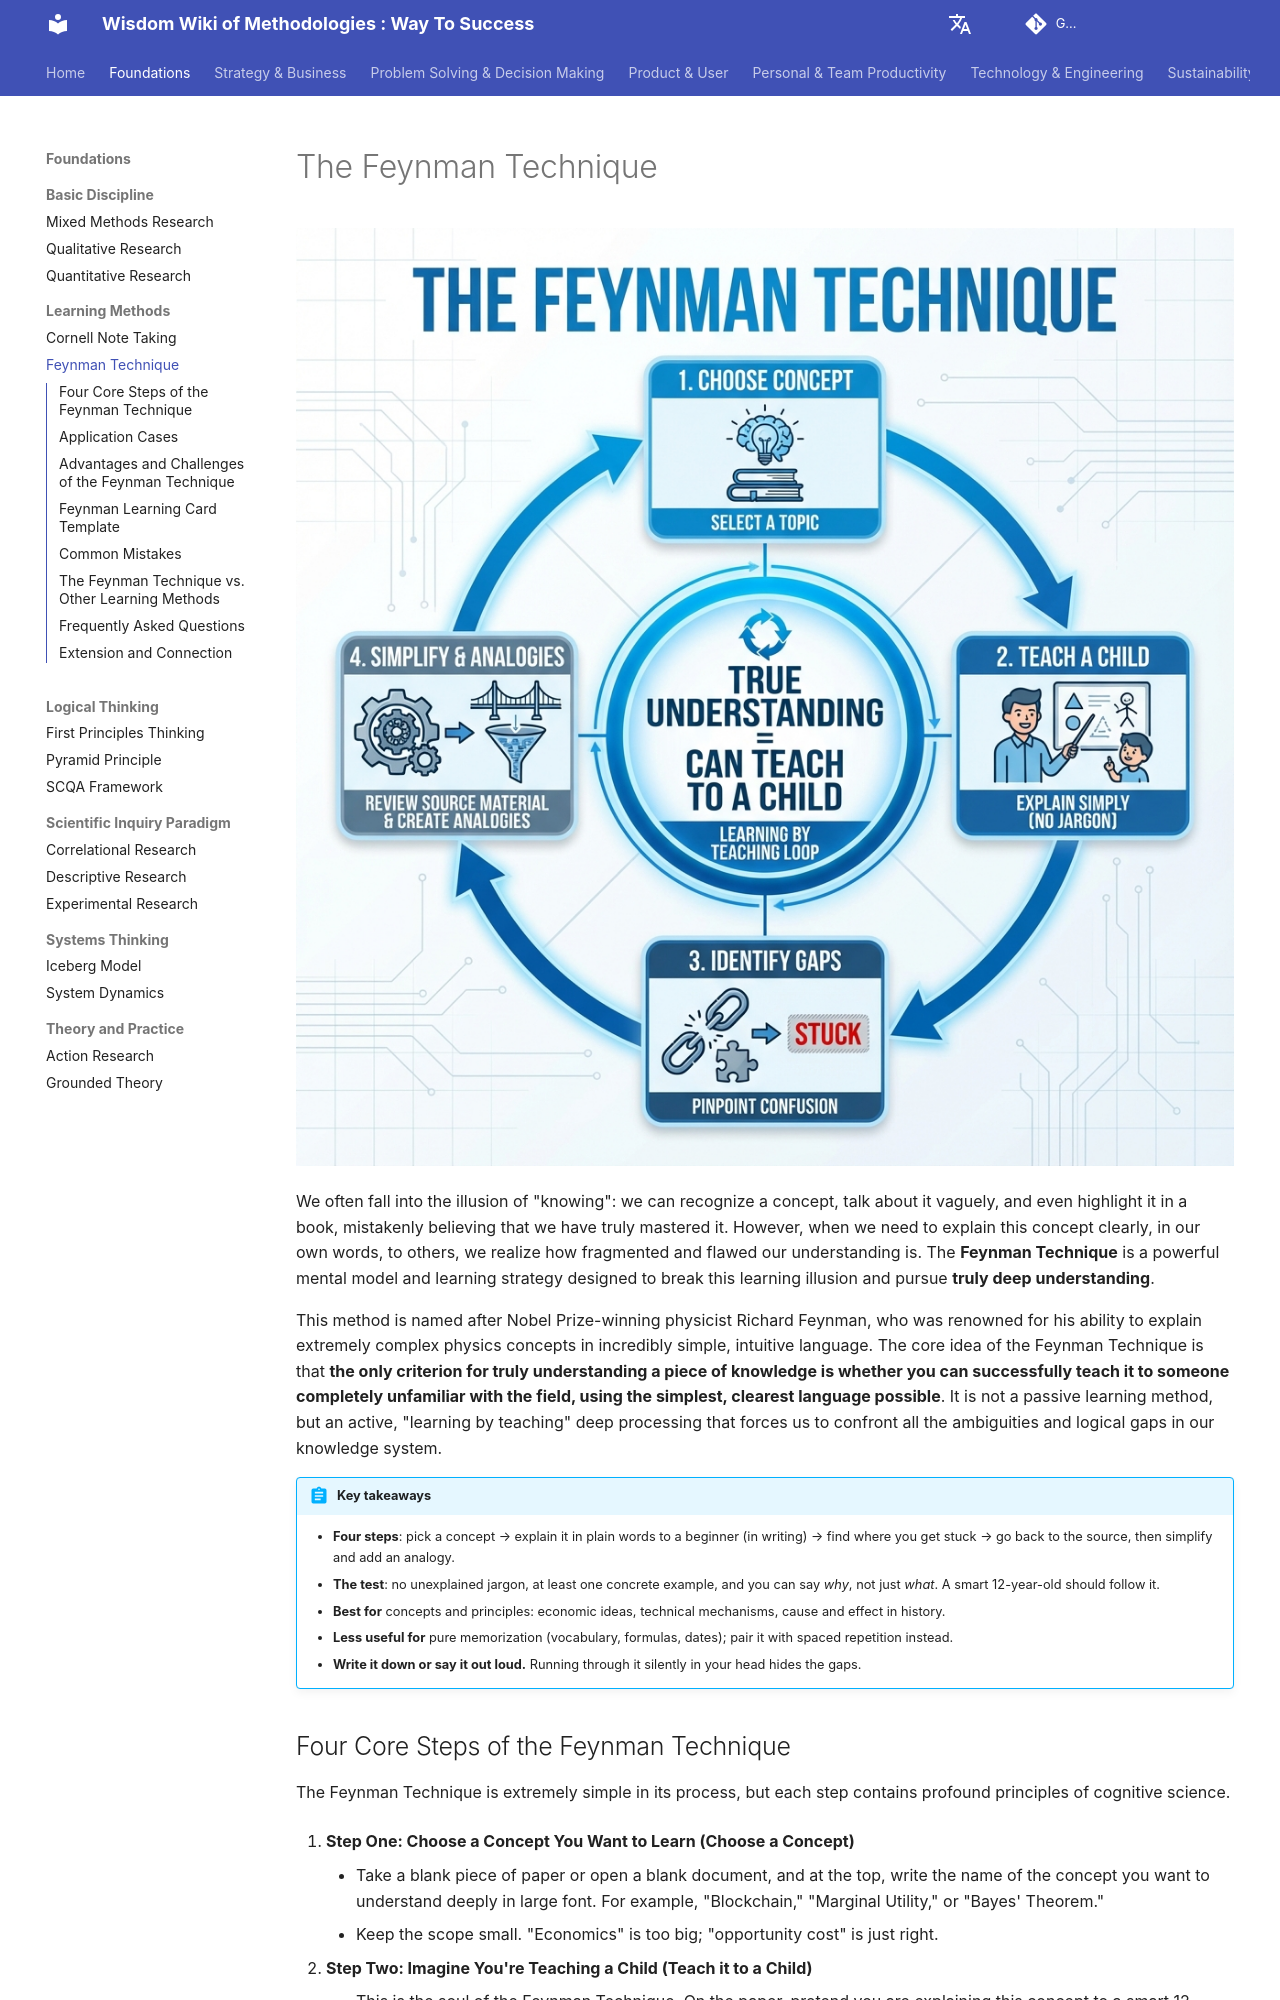

repository: mayunlei/methodologywiki · page: en/Foundations/learning_methods/Feynman-Technique-Tutorial-en/index.html · generator: mkdocs

---
title: "The Feynman Technique: 4 Steps, Template, Examples and Mistakes"
description: "The Feynman Technique tests real understanding by explaining a concept in plain language. Learn the 4 steps, when to use it, a ready-to-use learning card template, worked examples and the 6 most common mistakes."
---

# The Feynman Technique

![The Feynman Technique Diagram](Feynman-Technique-Tutorial-en-diagram.png)

We often fall into the illusion of "knowing": we can recognize a concept, talk about it vaguely, and even highlight it in a book, mistakenly believing that we have truly mastered it. However, when we need to explain this concept clearly, in our own words, to others, we realize how fragmented and flawed our understanding is. The **Feynman Technique** is a powerful mental model and learning strategy designed to break this learning illusion and pursue **truly deep understanding**.

This method is named after Nobel Prize-winning physicist Richard Feynman, who was renowned for his ability to explain extremely complex physics concepts in incredibly simple, intuitive language. The core idea of the Feynman Technique is that **the only criterion for truly understanding a piece of knowledge is whether you can successfully teach it to someone completely unfamiliar with the field, using the simplest, clearest language possible**. It is not a passive learning method, but an active, "learning by teaching" deep processing that forces us to confront all the ambiguities and logical gaps in our knowledge system.

!!! abstract "Key takeaways"

    - **Four steps**: pick a concept → explain it in plain words to a beginner (in writing) → find where you get stuck → go back to the source, then simplify and add an analogy.
    - **The test**: no unexplained jargon, at least one concrete example, and you can say *why*, not just *what*. A smart 12-year-old should follow it.
    - **Best for** concepts and principles: economic ideas, technical mechanisms, cause and effect in history.
    - **Less useful for** pure memorization (vocabulary, formulas, dates); pair it with spaced repetition instead.
    - **Write it down or say it out loud.** Running through it silently in your head hides the gaps.
